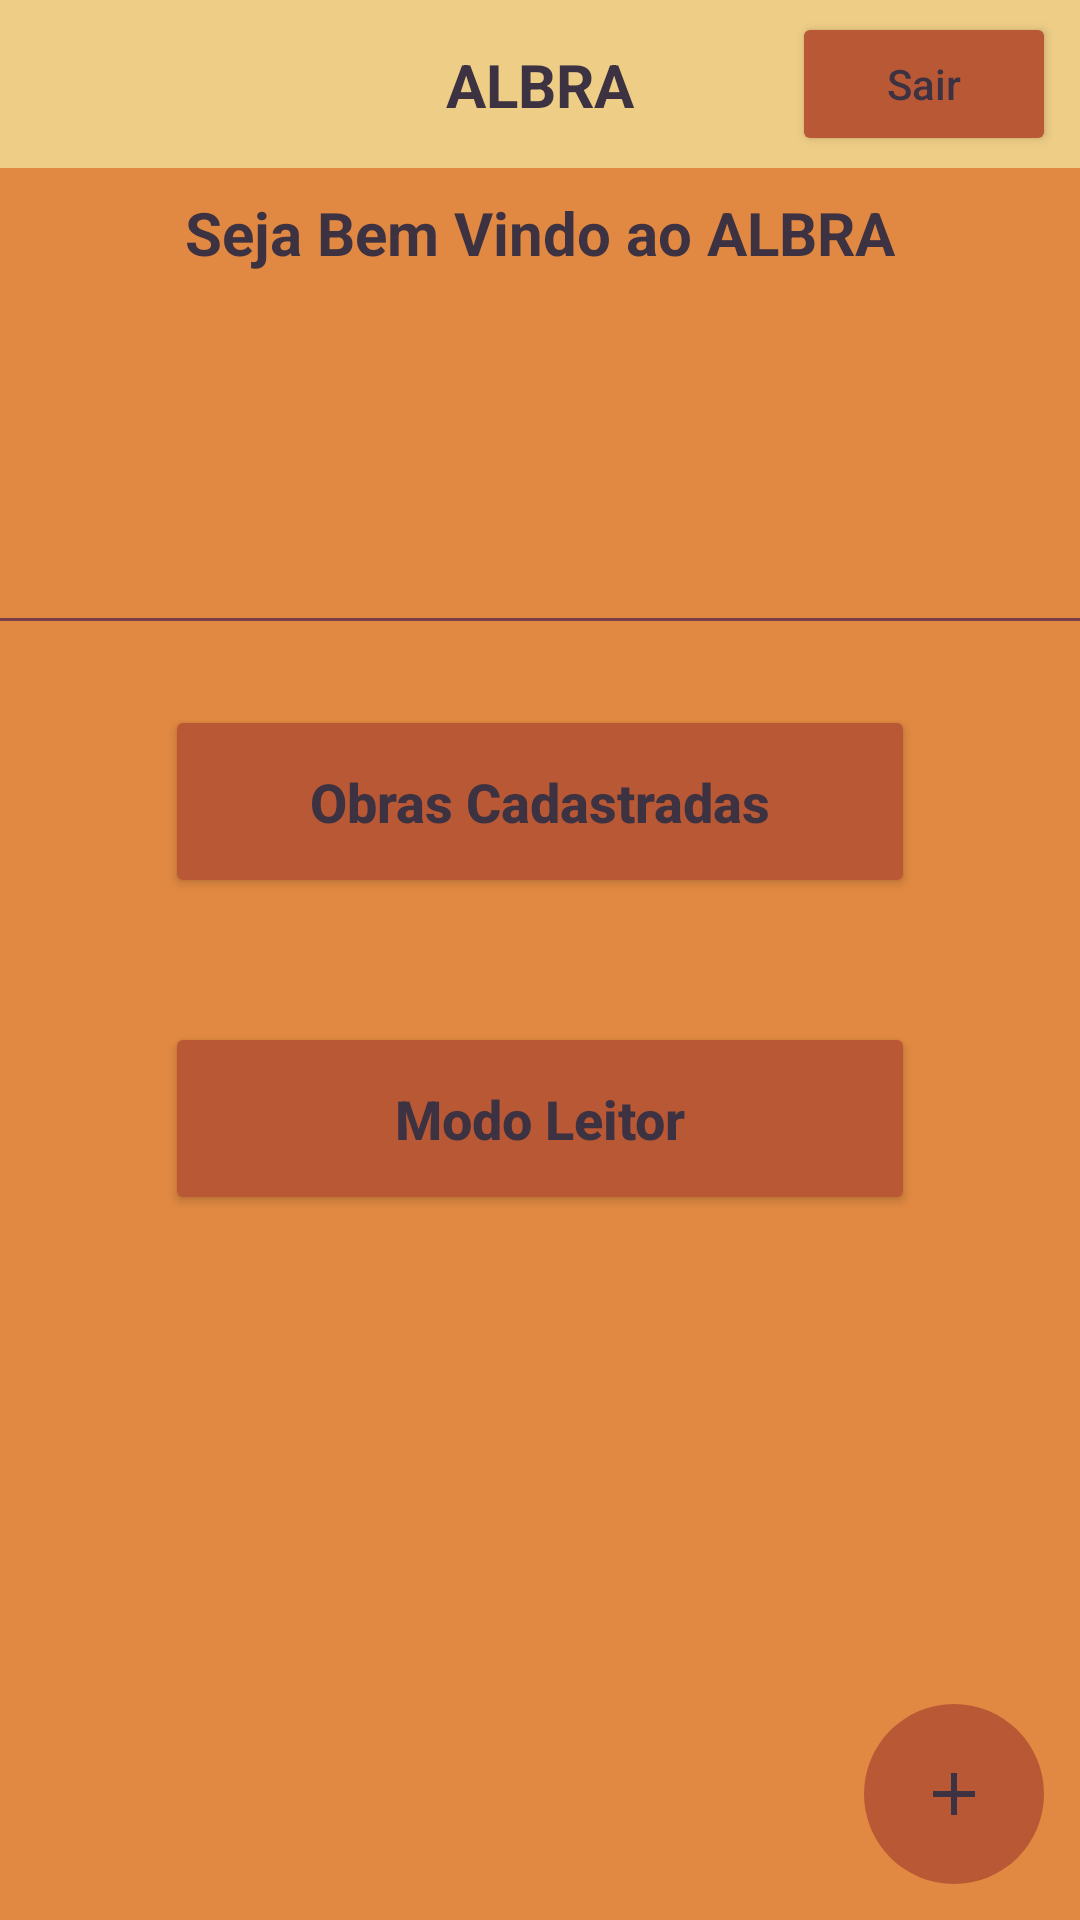

Layout XML and referenced resources for this Android screen:
<!-- AndroidManifest.xml: application theme Theme.ALBRA -->
<!-- res/layout/activity_tela_principal.xml -->
<?xml version="1.0" encoding="utf-8"?>
<androidx.constraintlayout.widget.ConstraintLayout xmlns:android="http://schemas.android.com/apk/res/android"
    xmlns:app="http://schemas.android.com/apk/res-auto"
    xmlns:tools="http://schemas.android.com/tools"
    android:layout_width="match_parent"
    android:layout_height="match_parent"
    android:background="@drawable/background"
    tools:context=".TelaPrincipal">

    <LinearLayout
        android:id="@+id/layoutToolBar"
        android:layout_width="match_parent"
        android:layout_height="?actionBarSize"
        android:background="@color/yellow_orange"
        android:gravity="center_vertical"
        android:orientation="horizontal"
        android:paddingStart="15dp"
        android:paddingEnd="15dp"
        app:layout_constraintEnd_toEndOf="parent"
        app:layout_constraintStart_toStartOf="parent"
        app:layout_constraintTop_toTopOf="parent">
    </LinearLayout>

    <LinearLayout
        android:id="@+id/linearLayout"
        android:layout_width="250dp"
        android:layout_height="170dp"
        app:layout_constraintBottom_toBottomOf="parent"
        app:layout_constraintEnd_toEndOf="parent"
        app:layout_constraintStart_toStartOf="parent"
        app:layout_constraintTop_toTopOf="parent"
        android:orientation="horizontal" />

    <LinearLayout
        android:id="@+id/usuario"
        android:layout_width="match_parent"
        android:layout_height="150dp"
        app:layout_constraintTop_toBottomOf="@id/layoutToolBar"
        app:layout_constraintStart_toStartOf="parent"
        app:layout_constraintEnd_toEndOf="parent"
        android:orientation="horizontal" />

    <TextView
        android:id="@+id/bemVindo"
        android:layout_width="match_parent"
        android:layout_height="wrap_content"
        android:paddingTop="8dp"
        android:text="@string/bem_vindo"
        android:textColor="@color/blackcurrant"
        android:textStyle="bold"
        android:textSize="20sp"
        android:textAlignment="center"
        app:layout_constraintTop_toTopOf="@id/usuario"
        app:layout_constraintEnd_toEndOf="@id/usuario"
        app:layout_constraintStart_toStartOf="@id/usuario"
        />

    <TextView
        android:id="@+id/tipoUsu"
        android:layout_width="match_parent"
        android:layout_height="wrap_content"
        android:textColor="@color/blackcurrant"
        android:textAlignment="center"
        android:layout_marginTop="10dp"
        app:layout_constraintTop_toBottomOf="@id/bemVindo"
        app:layout_constraintStart_toStartOf="@id/usuario"
        app:layout_constraintEnd_toEndOf="@id/usuario"/>

    <View
        android:layout_width="match_parent"
        android:layout_height="1dp"
        android:background="@color/crimson"
        app:layout_constraintTop_toBottomOf="@id/usuario"
        />

    <Button
        android:id="@+id/btn_deslogar"
        android:layout_width="wrap_content"
        android:layout_height="wrap_content"
        android:layout_marginEnd="8dp"
        android:backgroundTint="@color/red_orange"
        android:hint="@string/sair"
        android:textColorHint="@color/blackcurrant"
        app:layout_constraintBottom_toBottomOf="@+id/layoutToolBar"
        app:layout_constraintEnd_toEndOf="@+id/layoutToolBar"
        app:layout_constraintTop_toTopOf="parent" />

    <Button
        android:id="@+id/btn_ObrasCadastradas"
        style="@style/button"
        android:layout_width="250dp"
        android:layout_height="wrap_content"
        android:layout_marginTop="0dp"
        android:hint="@string/obras_cadastradas"
        app:layout_constraintEnd_toEndOf="@+id/linearLayout"
        app:layout_constraintStart_toStartOf="@+id/linearLayout"
        app:layout_constraintTop_toTopOf="@+id/linearLayout" />

    <Button
        android:id="@+id/btn_leitorMode"
        style="@style/button"
        android:layout_width="250dp"
        android:layout_height="wrap_content"
        android:hint="@string/modo_leitor"
        app:layout_constraintBottom_toBottomOf="@+id/linearLayout"
        app:layout_constraintEnd_toEndOf="@+id/linearLayout"
        app:layout_constraintStart_toStartOf="@+id/linearLayout" />

    <TextView
        android:id="@+id/txtTitle"
        android:layout_width="match_parent"
        android:layout_height="wrap_content"
        android:text="@string/app_name"
        android:textAlignment="center"
        android:textColor="@color/blackcurrant"
        android:textSize="20sp"
        android:textStyle="bold"
        app:layout_constraintBottom_toBottomOf="@+id/layoutToolBar"
        app:layout_constraintEnd_toEndOf="parent"
        app:layout_constraintStart_toStartOf="parent"
        app:layout_constraintTop_toTopOf="parent" />

    <ImageButton
        android:id="@+id/btn_add"
        android:layout_width="60dp"
        android:layout_height="60dp"
        android:layout_marginEnd="12dp"
        android:layout_marginBottom="12dp"
        android:background="@drawable/btn_button"
        android:contentDescription="@string/adicionar_obras"
        android:drawableTint="@color/blackcurrant"
        android:src="@drawable/ic_add"
        app:layout_constraintBottom_toBottomOf="parent"
        app:layout_constraintRight_toRightOf="parent" />

</androidx.constraintlayout.widget.ConstraintLayout>
<!-- resources referenced by this layout -->
<resources>
  <color name="blackcurrant">#3D3242</color>
  <color name="crimson">#7A3E48</color>
  <color name="red_orange">#B95835</color>
  <color name="yellow_orange">#EECD86</color>
  <!-- drawable background (drawable) -->
  <?xml version="1.0" encoding="utf-8"?>
  <shape xmlns:android="http://schemas.android.com/apk/res/android">
  
      <solid android:color="@color/orange_red"/>
  
  </shape>
  <!-- drawable btn_button (drawable) -->
  <?xml version="1.0" encoding="utf-8"?>
  <shape
      xmlns:android="http://schemas.android.com/apk/res/android"
      android:shape="oval"
      >
  
      <solid
          android:color="@color/red_orange"/>
  
      <size
          android:width="120dp"
          android:height="120dp"/>
  </shape>
  <!-- drawable ic_add (drawable) -->
  <vector xmlns:android="http://schemas.android.com/apk/res/android"
      android:width="24dp"
      android:height="24dp"
      android:viewportWidth="24"
      android:viewportHeight="24"
      android:tint="@color/blackcurrant"
      >
    <path
  
        android:fillColor="@color/blackcurrant"
        android:pathData="M19,13h-6v6h-2v-6H5v-2h6V5h2v6h6v2z"/>
  </vector>
  <string name="adicionar_obras">Adicionar Obras</string>
  <string name="app_name">ALBRA</string>
  <string name="bem_vindo">Seja Bem Vindo ao ALBRA</string>
  <string name="modo_leitor">Modo Leitor</string>
  <string name="obras_cadastradas">Obras Cadastradas</string>
  <string name="sair">Sair</string>
  <style name="button">
          <item name="android:layout_width">match_parent</item>
          <item name="android:layout_height">wrap_content</item>
          <item name="android:layout_marginTop">20dp</item>
          <item name="android:padding">20dp</item>
          <item name="android:layout_marginLeft">40dp</item>
          <item name="android:layout_marginRight">40dp</item>
          <item name="backgroundTint">@color/red_orange</item>
          <item name="android:textColor">@color/blackcurrant</item>
          <item name="android:textStyle">bold</item>
          <item name="android:textSize">18dp</item>
          <item name="android:textColorHint">@color/blackcurrant</item>
      </style>
  <style name="Theme.ALBRA" parent="Theme.MaterialComponents.DayNight.NoActionBar">
          
          <item name="colorPrimary">@color/red_orange</item>
          <item name="colorPrimaryVariant">@color/crimson</item>
          <item name="colorOnPrimary">@color/white</item>
          
          <item name="colorSecondary">@color/red_orange</item>
          <item name="colorSecondaryVariant">@color/crimson</item>
          <item name="colorOnSecondary">@color/white</item>
          
          <item name="android:statusBarColor" tools:targetApi="l">?attr/colorPrimaryVariant</item>
          
      </style>
  <color name="orange_red">#E18942</color>
  <color name="white">#FFFFFFFF</color>
</resources>
